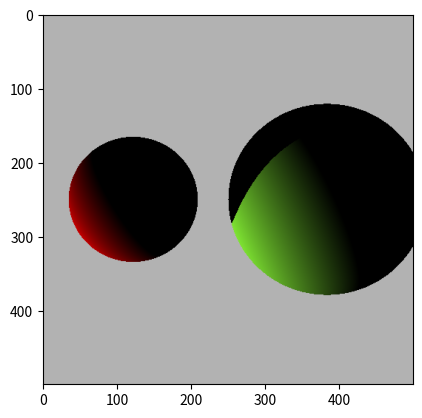

Generate this figure with matplotlib:
from functools import cached_property
import numpy
import math

DELTA = 100  # size of the scene
N = 500      # resolution of the image


class Vector:
    def __init__(self, x: float, y: float, z: float):
        self.x = x
        self.y = y
        self.z = z
    def dot_product(self, v: 'Vector') -> float:
        return self.x * v.x + self.y * v.y + self.z * v.z
    
    @cached_property
    def square_norme(self) -> float:
        return self.x**2 + self.y**2 + self.z**2

    @cached_property
    def norme(self) -> float:
        return math.sqrt(self.square_norme)
    
    @cached_property
    def unit(self) -> 'Vector':
        return self / self.norme
    
    def __add__(self, v: 'Vector') -> 'Vector':
        return Vector(self.x + v.x, self.y + v.y, self.z + v.z)
    
    def __sub__(self, v: 'Vector') -> 'Vector':
        return Vector(self.x - v.x, self.y - v.y, self.z - v.z)
    
    def __iadd__(self, v: 'Vector') -> 'Vector':
        self.x += v.x
        self.y += v.y
        self.z += v.z
        return self
    
    def __isub__(self, v: 'Vector') -> 'Vector':
        self.x -= v.x
        self.y -= v.y
        self.z -= v.z
        return self

    def __neg__(self) -> 'Vector':
        return Vector(-self.x, -self.y, -self.z)

    def __truediv__(self, a: float) -> 'Vector':
        return Vector(self.x/a, self.y/a, self.z/a)
    
    def __mul__(self, a: float) -> 'Vector':
        return Vector(self.x*a, self.y*a, self.z*a)
    
    def __rmul__(self, a: float) -> 'Vector':
        return self * a
    
    def __len__(self) -> int:
        return 3
    
    def __eq__(self, v: 'Vector') -> bool:
        if not isinstance(v, Vector):
            return False
        return self.x == v.x and self.y == v.y and self.z == v.z
    
    def __ne__(self, v: 'Vector') -> bool:
        return not (self == v)

class FloatColor:
    def __init__(self, r: float, g: float, b: float):
        self.r = r
        self.g = g
        self.b = b
    
    def __add__(self, c: 'FloatColor') -> 'FloatColor':
        return FloatColor(self.r + c.r, self.g + c.g, self.b + c.b)
    
    def __iadd__(self, c: 'FloatColor') -> 'FloatColor':
        self.r += c.r
        self.g += c.g
        self.b += c.b
        return self
    
    def __mul__(self, c: 'FloatColor') -> 'FloatColor':
        if isinstance(c, FloatColor):
            return FloatColor(self.r * c.r, self.g * c.g, self.b * c.b)
        else:
            return FloatColor(self.r * c, self.g * c, self.b * c)
    
    def __rmul__(self, a: float) -> 'FloatColor':
        return self * a
    
    def to_tuple(self) -> tuple[float, float, float]:
        return (self.r, self.g, self.b)

class Physical_Object:
    def __init__(self, kd: FloatColor, kr: float):
        self.kd = kd
        self.kr = kr

class Sphere(Physical_Object):
    def __init__(self, center: Vector, radius: float, kd: FloatColor, kr: float):
        super().__init__(kd, kr)
        self.center = center
        self.radius = radius


class Light:
    def __init__(self, position: Vector, color: FloatColor):
        self.position = position
        self.color = color


class Ray:
    def __init__(self, start_position: Vector, direction: Vector):
        self.start_position = start_position
        self.direction = direction
    
    def get_point(self, t: float):
        assert t >= 0
        return self.start_position + t * self.direction


class Scene:
    def __init__(self, objects: list[Sphere], lights: list[Light]):
        self.objects = objects
        self.lights = lights


def vec(A: Vector, B: Vector) -> Vector:
    return B - A


def ra(A: Vector, B: Vector) -> Ray:
    return Ray(A, vec(A, B).unit)



def intersection(r: Ray, s: Sphere) -> tuple[Vector, float]:
    vCA = vec(s.center, r.start_position)
    b = 2*vCA.dot_product(r.direction)
    c = vCA.square_norme - s.radius**2

    delta = b**2 - 4*c

    if delta < 0:
        return None

    sqrt_delta = math.sqrt(delta)
    t1 = (-b - sqrt_delta) / 2
    t2 = (-b + sqrt_delta) / 2

    if t1 <= 0 and t2 <= 0:
        return None
    
    if t1 <= 0:
        t = t2
    elif t2 <= 0:
        t = t1
    else:
        t = min(t1, t2)
    
    return (r.get_point(t), t)


def interception(scene: Scene, r: Ray) -> tuple[Vector, int]:
    min_t = math.inf
    nearest_P = None
    shere_j = 0
    for j in range(len(scene.objects)):
        inters = intersection(r, scene.objects[j])
        if inters is not None:
            P, t = inters
            if t < min_t:
                min_t = t
                nearest_P = P
                shere_j = j
    if nearest_P is None:
        return None
    return (nearest_P, shere_j)


def over_horizon(s: Sphere, P: Vector, src: Vector) -> bool:
    v_normal = vec(s.center, P).unit
    vCSRC = vec(s.center, src)

    if v_normal.dot_product(vCSRC) < 0:
        return False
    return True


def light_is_visible(obj: list[Sphere], j: int, P: Vector, src: Vector) -> bool:
    if not over_horizon(obj[j], P, src):
        return False
    
    r = ra(src, P)
    n = vec(P, src).norme
    for i in range(len(obj)):
        if i == j:
            continue
        H = intersection(r, obj[i])
        if H is not None:
            if H[1] < n:
                return False
    return True


def scattered_color(r: Ray, Cs: FloatColor, N: Vector, kd: FloatColor) -> FloatColor:
    cos_theta = r.direction.dot_product(N)
    return (kd * Cs)*cos_theta


def computed_color(scene: Scene, P: Vector, j: int) -> FloatColor:
    Cd = FloatColor(0.0, 0.0, 0.0)
    for i in range(len(scene.lights)):
        if light_is_visible(scene.objects, j, P, scene.lights[i].position) and scene.objects[j].center != P:
            Cd += scattered_color(ra(P, scene.lights[i].position), scene.lights[i].color, vec(scene.objects[j].center, P).unit, scene.objects[j].kd)
    return Cd


def reflected_ray(s: Sphere, P: Vector, src: Vector) -> Ray:
    v_normal = vec(s.center, P).unit
    u = vec(src, P).unit
    w = u - 2*u.dot_product(v_normal)*v_normal

    return Ray(P, w)


def reflexions(scene: Scene, r: Ray, rmax: int, L=None, rnum=0) -> list[tuple[Vector, int]]:
    if L is None:
        L = []
    interc = interception(scene, r)
    if interc is not None:
        P, sphere_j = interc
        L.append(interc)
        if rnum < rmax and scene.objects[sphere_j].center != P and r.start_position != P:
            r = reflected_ray(scene.objects[sphere_j], P, r.start_position)
            L += reflexions(scene, r, rmax, L, rnum+1)
    return L


def final_color(scene: Scene, r: Ray, rmax: int, fond: FloatColor) -> FloatColor:
    pts = reflexions(scene, r, rmax)
    if len(pts) == 0:
        return fond
    C = computed_color(scene, pts[-1][0], pts[-1][1])
    for k in range(len(pts)-2, -1, -1):
        C = computed_color(scene, pts[k][0], pts[k][1]) + scene.objects[pts[k][1]].kr * C
    return C


def grid(y: int, x: int) -> Vector:
    return Vector(x - N/2, -y + N/2, 0) * DELTA/N


def screen_ray(camera: Vector, i: int, j: int) -> Ray:
    return ra(camera, grid(i, j))


def compute_img(scene, camera: Vector, fond: FloatColor, rmax: int):
    img = numpy.empty((N, N, 3))
    for i in range(N):
        for j in range(N):
            r = screen_ray(camera, i, j)
            img[i, j] = final_color(scene, r, rmax, fond).to_tuple()
            p = 100*(N*i+j)/N**2
            if int(p) == p:
                print(int(p), "%")

    return img

camera = Vector(0, 0, 100)
light_pos = Vector(-1000, -500, -500)
A = Vector(-150, 0, -500)
B = Vector(150, 0, -500)

S1 = Sphere(A, 100, FloatColor(0.9, 0, 0), 0.2)
S2 = Sphere(B, 150, FloatColor(0.5, 0.9, 0.2), 0.9)

L1 = Light(light_pos, FloatColor(1, 1, 1))

scene = Scene([S1, S2], [L1])

img = compute_img(scene, camera, FloatColor(0.7, 0.7, 0.7), 0)

import matplotlib.pyplot as plt

plt.imshow(img)

plt.show()